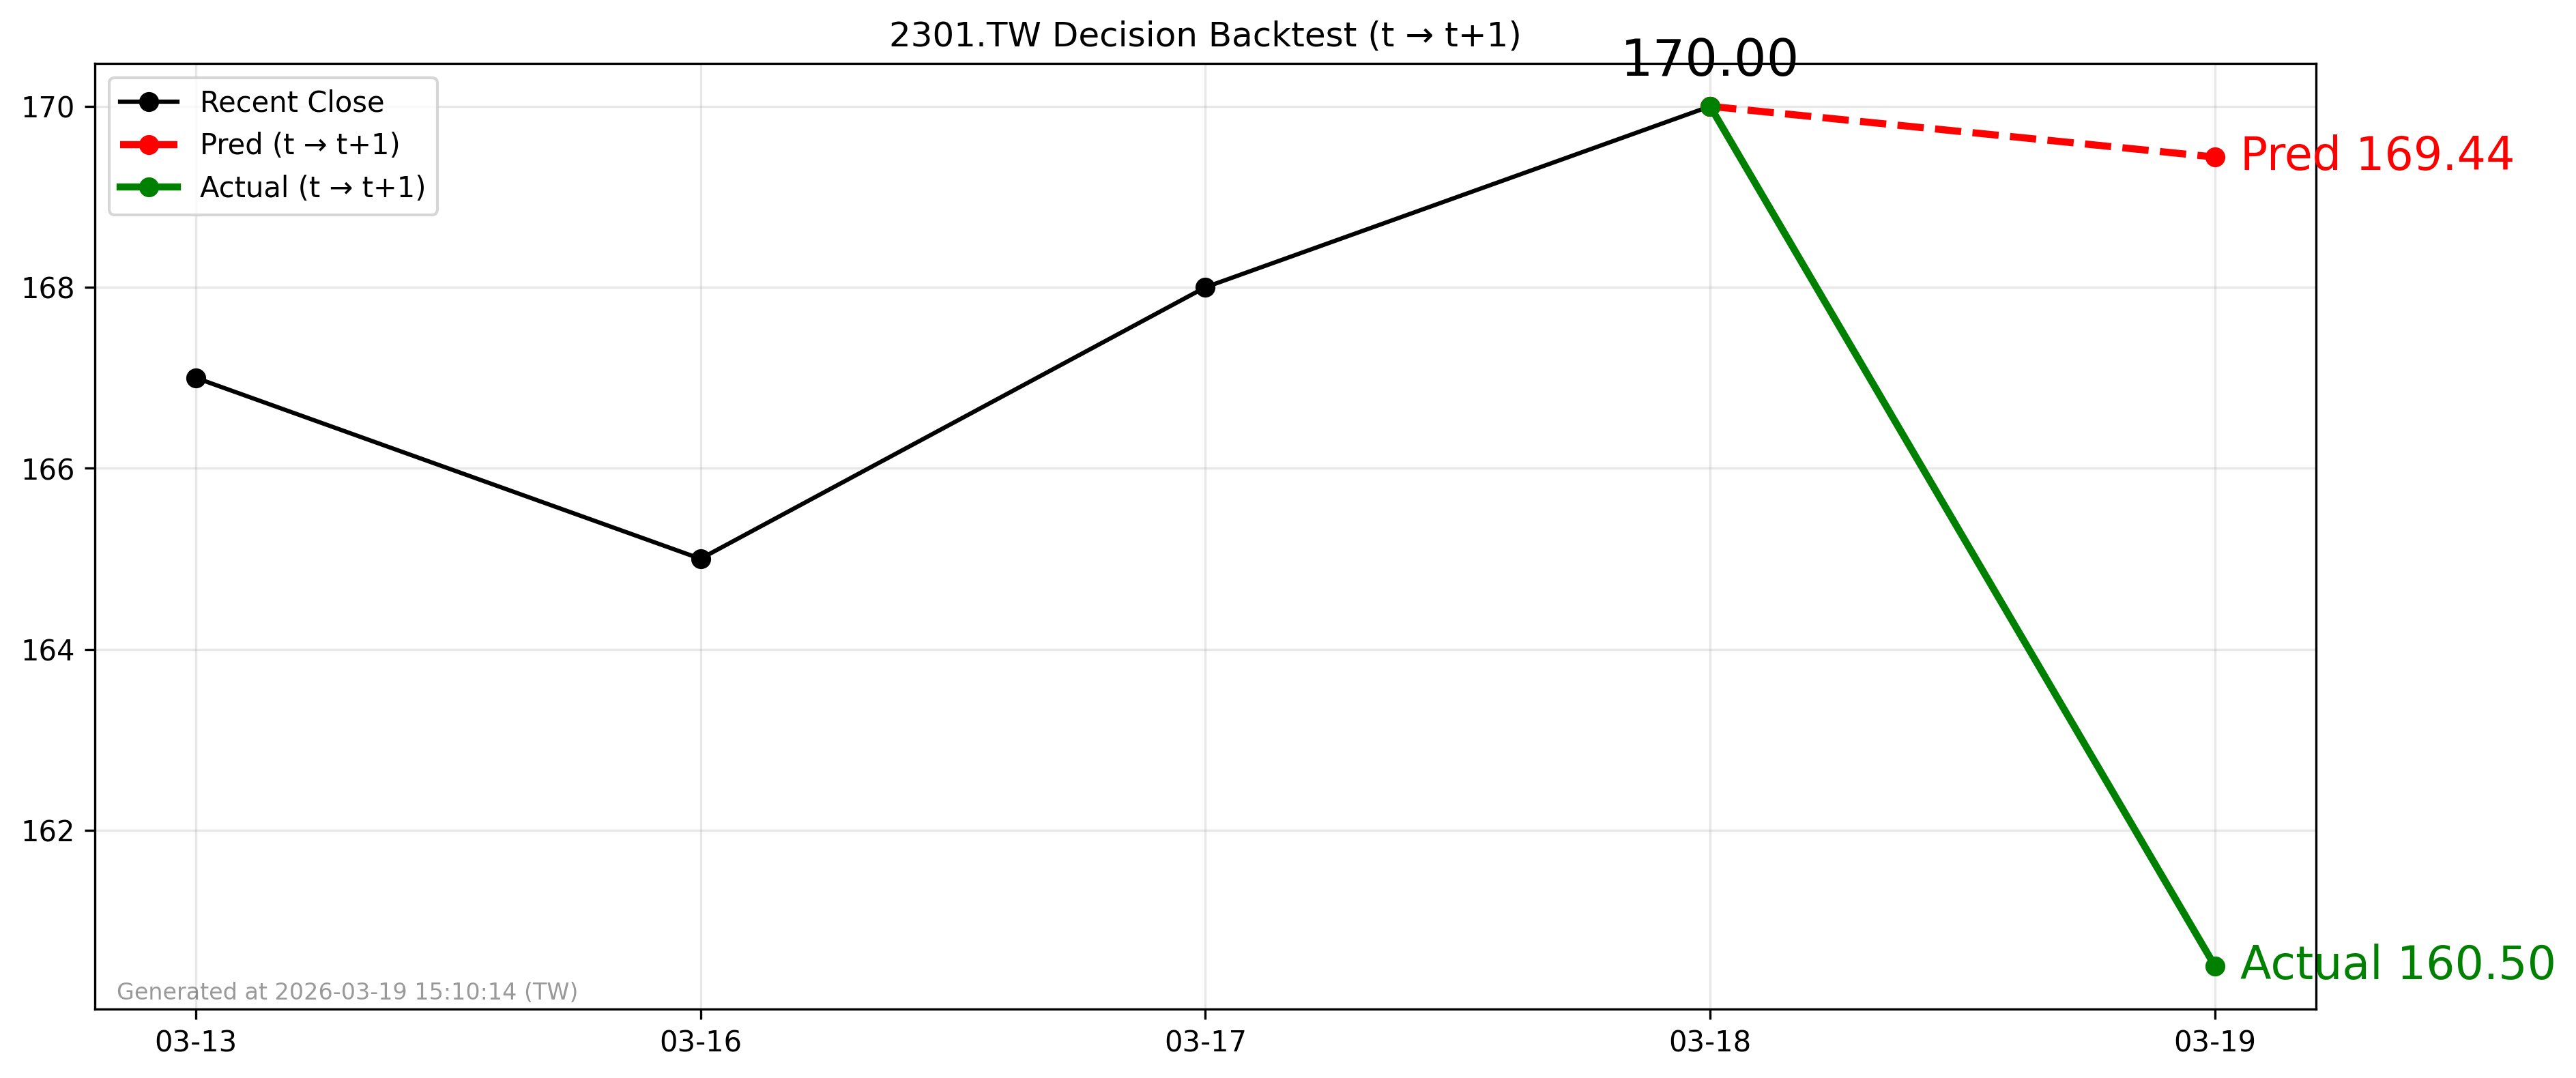

Values plotted in this chart, from the file beside it:
forecast_date, decision_day, close_t, pred_t1, actual_t1, direction_pred, direction_actual
2026-03-18, 2026-03-18, 170.0, 169.4, 160.5, -1, -1
